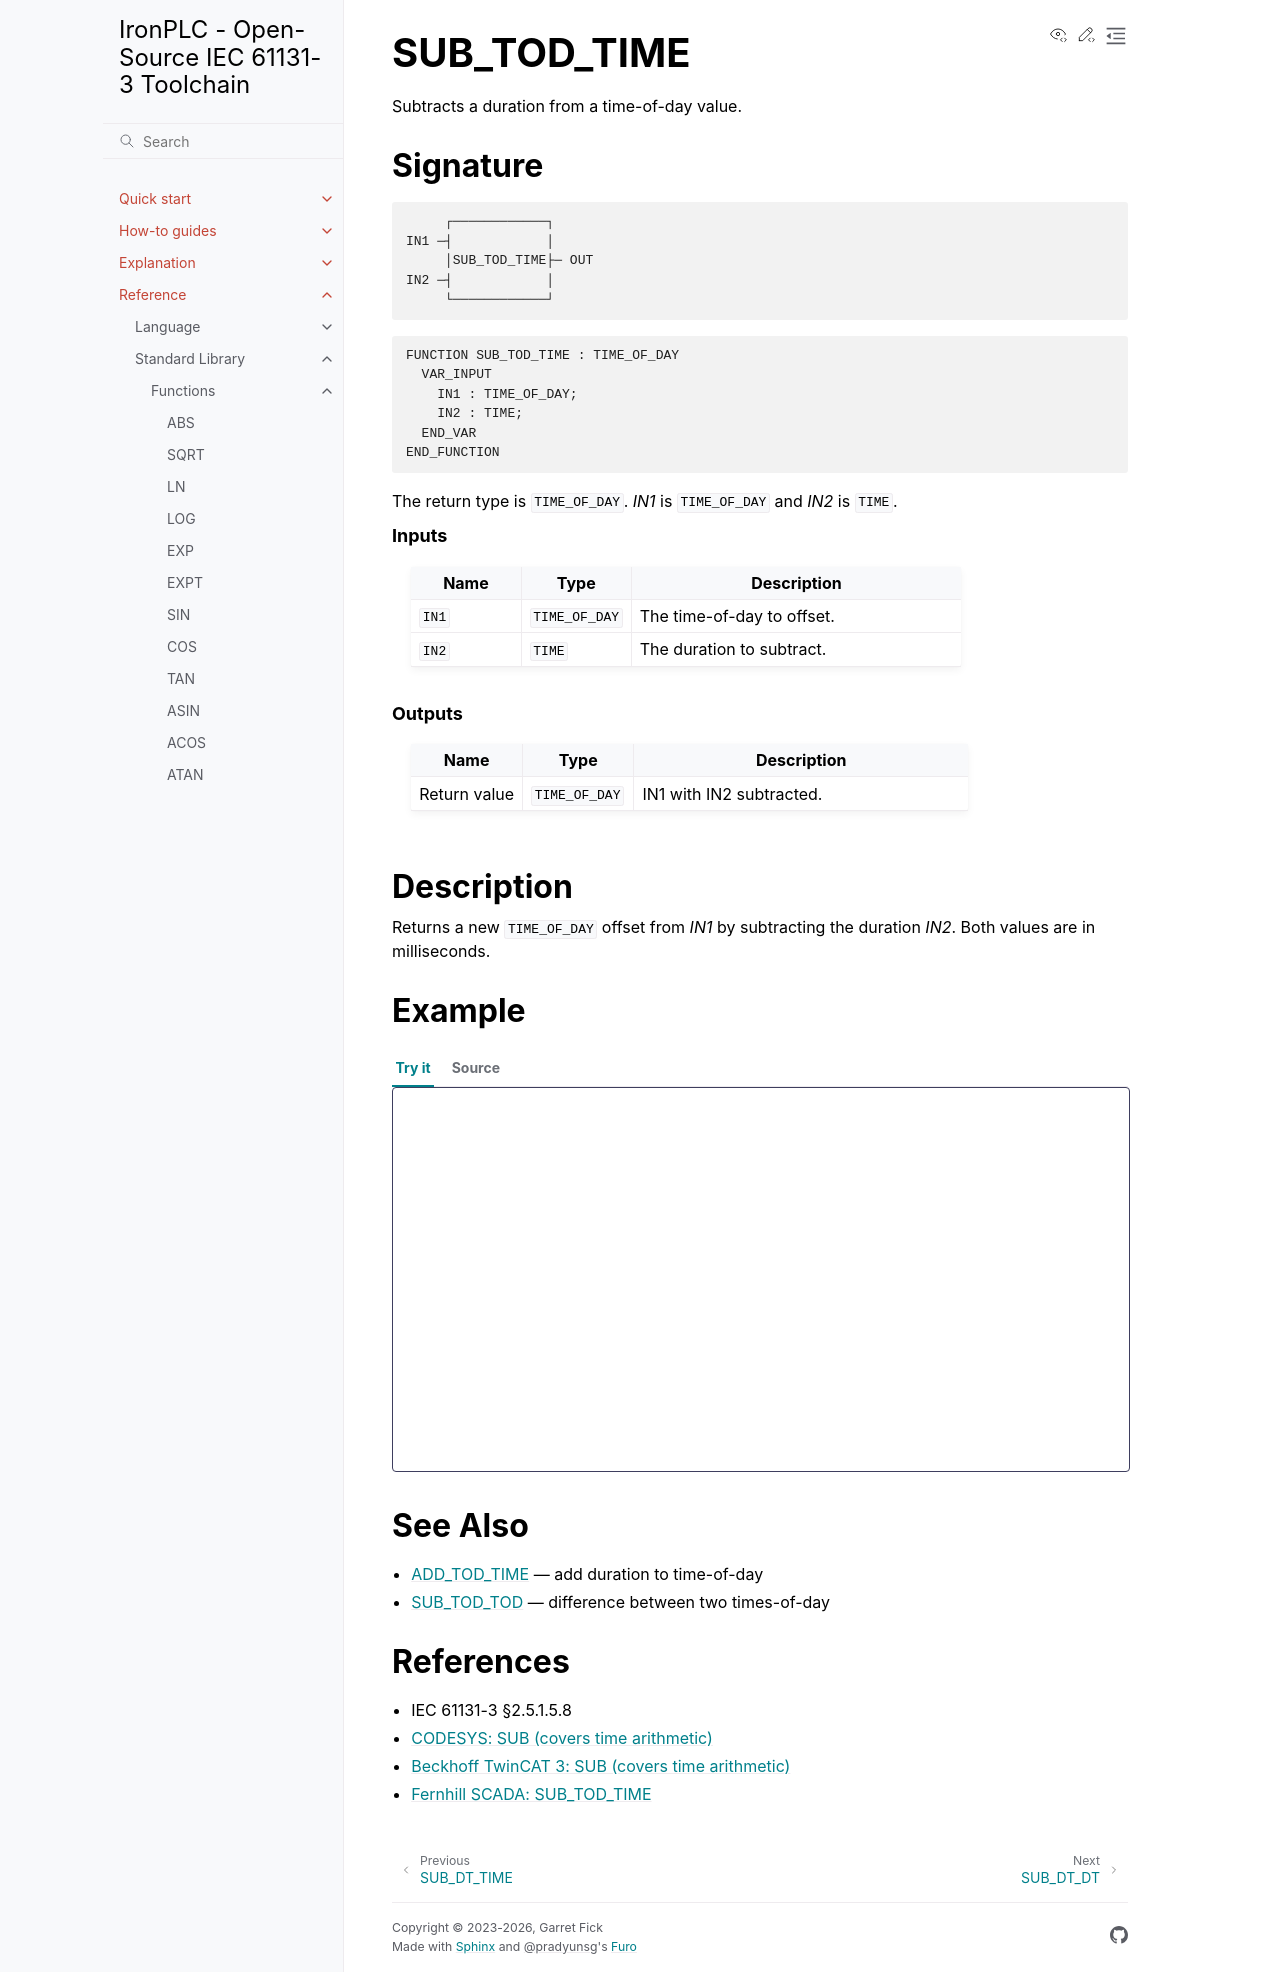

repository: ironplc/ironplc · page: reference/standard-library/functions/sub_tod_time.html · generator: sphinx

============
SUB_TOD_TIME
============

Subtracts a duration from a time-of-day value.

Signature
---------

.. code-block:: text

            ┌────────────┐
       IN1 ─┤            │
            │SUB_TOD_TIME├─ OUT
       IN2 ─┤            │
            └────────────┘

.. code-block:: text

   FUNCTION SUB_TOD_TIME : TIME_OF_DAY
     VAR_INPUT
       IN1 : TIME_OF_DAY;
       IN2 : TIME;
     END_VAR
   END_FUNCTION

The return type is ``TIME_OF_DAY``. *IN1* is ``TIME_OF_DAY`` and
*IN2* is ``TIME``.

.. rubric:: Inputs

.. list-table::
   :header-rows: 1
   :widths: 20 20 60
   :align: left

   * - Name
     - Type
     - Description
   * - ``IN1``
     - ``TIME_OF_DAY``
     - The time-of-day to offset.
   * - ``IN2``
     - ``TIME``
     - The duration to subtract.

.. rubric:: Outputs

.. list-table::
   :header-rows: 1
   :widths: 20 20 60
   :align: left

   * - Name
     - Type
     - Description
   * - Return value
     - ``TIME_OF_DAY``
     - IN1 with IN2 subtracted.

Description
-----------

Returns a new ``TIME_OF_DAY`` offset from *IN1* by subtracting the
duration *IN2*. Both values are in milliseconds.

Example
-------

.. playground-with-program::
   :vars: result : TIME_OF_DAY;

   result := SUB_TOD_TIME(TOD#14:00:00, T#1h);  (* result = TOD#13:00:00 *)

See Also
--------

* :doc:`add_tod_time` — add duration to time-of-day
* :doc:`sub_tod_tod` — difference between two times-of-day

References
----------

* IEC 61131-3 §2.5.1.5.8
* `CODESYS: SUB (covers time arithmetic) <https://content.helpme-codesys.com/en/CODESYS%20Development%20System/_cds_operator_sub.html>`_
* `Beckhoff TwinCAT 3: SUB (covers time arithmetic) <https://infosys.beckhoff.com/content/1033/tc3_plc_intro/2528870027.html>`_
* `Fernhill SCADA: SUB_TOD_TIME <https://www.fernhillsoftware.com/help/iec-61131/common-elements/date-time-functions/time-sub-tod-time.html>`_
